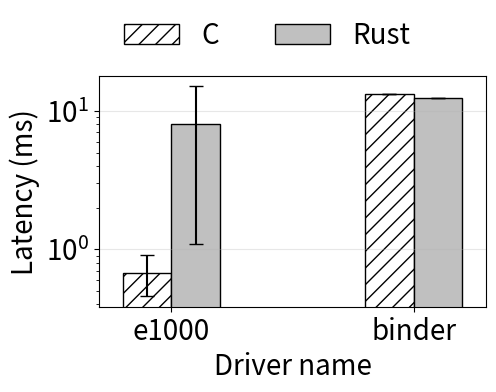

The matplotlib source for this figure: (Note: this script raises an exception after producing the figure.)
import matplotlib.pyplot as plt
import numpy as np
import matplotlib
matplotlib.rcParams['pdf.fonttype'] = 42
matplotlib.rcParams['ps.fonttype'] = 42

driver = ['e1000', 'binder']
x = np.arange(len(driver))
# avg 数据 第一个是e1000 第二个是binder
data = {
    'C' : [0.672, 13.174],
    'Rust' : [8.061, 12.404],
}
# 柱宽
width = 0.2
multiplier = 0
# 定义 errorbar 的长度 (max-min)/2
errors = {
    'C' : [(0.915 - 0.458)/2, (-13.157+13.190)/2],
    'Rust' : [(-1.091+15.082)/2, (-12.396+12.422)/2]
}
# errorbar 的纵坐标位置 (max+min)/2
errors_loc = {
    'C' : [(0.458+0.915)/2, (13.157+13.190)/2],
    'Rust' : [(1.091+15.082)/2, (12.396+12.422)/2]
}
# 定义柱子的颜色
color = {
    'C': 'white',
    'Rust' : 'silver'
}
hatch = {
    'C': '//',
    'Rust' : ''
}

fig, ax = plt.subplots(figsize=(5,3), dpi=100)
for name, per in data.items():
    print(per)
    print(multiplier)
    offset = width * multiplier
    rects = ax.bar(x + offset, per, width, label=name, color=color[name], hatch=hatch[name], linewidth=1, edgecolor='black')
    ax.tick_params(labelcolor='black', axis='x')
    errorbar1 = ax.errorbar(x[0] + offset, errors_loc[name][0], yerr=errors[name][0], ecolor='black', capsize=5)
    errorbar2 = ax.errorbar(x[1] + offset, errors_loc[name][1], yerr=errors[name][1], ecolor='black', capsize=5)
    multiplier += 1

ax.legend(ncol=2, loc="lower left", bbox_to_anchor=(0, 1), frameon=False, fontsize=20)
ax.set_ylabel('Latency (ms)', size=20)
ax.set_xlabel('Driver name', size=20)
ax.set_xticks(x + width / 2, labels=driver)
ax.set_xlim(x.min()-width, x.max()+width*2)
ax.grid(axis='y', alpha=0.3)
ax.tick_params(labelsize=20)

plt.yscale('log')
plt.savefig("../imgs/figure8.pdf", bbox_inches="tight")
